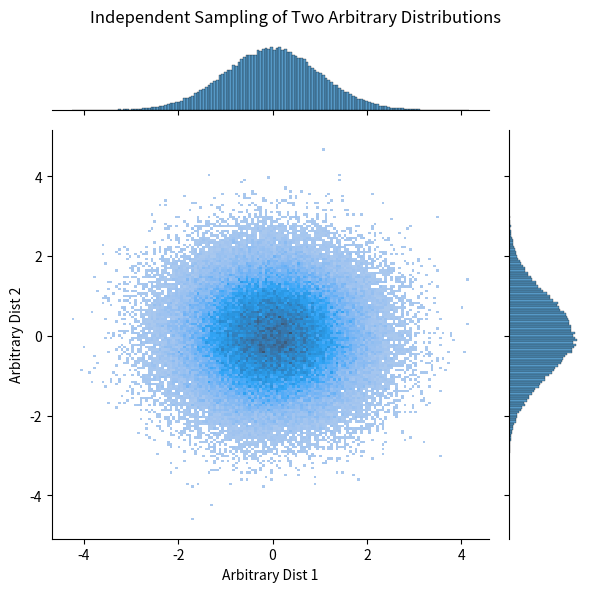
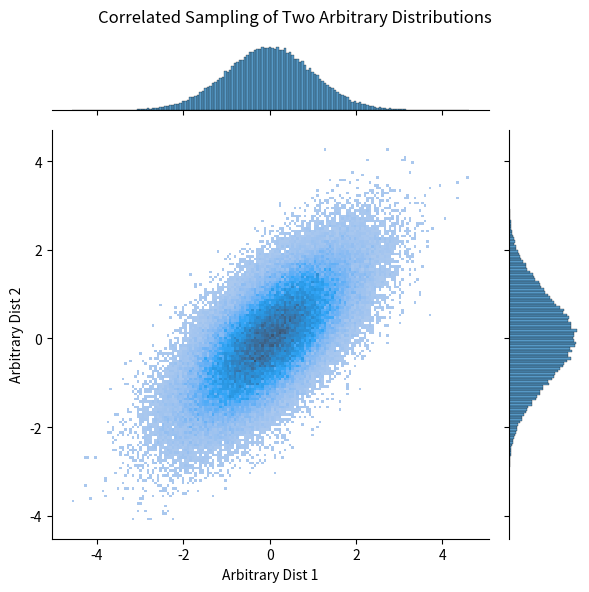

The matplotlib source for these figures, in order:
import matplotlib.pyplot as plt
import seaborn as sns
from scipy import stats
import numpy as np

"""
# From arbitrary to Uniform
x = stats.beta.rvs(a=10, b=3, size=1000)
x_prime = stats.beta.cdf(x, a=10, b=3)
h = sns.jointplot(x, x_prime)
h.set_axis_labels("original dist", 'uniform dist', fontsize=16)
plt.tight_layout()
plt.show()

# Go From Uniform to Gaussian
x = stats.uniform.rvs(loc=0, scale=1, size=1000)
x_trans = stats.norm.ppf(x, loc=0, scale=1)
h = sns.jointplot(x, x_trans)
h.set_axis_labels("uniform dist", 'gaussian dist', fontsize=16)
plt.tight_layout()
plt.show()

# So go from Arbitrary to Gaussian
x = stats.beta.rvs(a=10, b=3, size=1000)
x_inter = stats.beta.cdf(x, a=10, b=3)
x_prime = stats.norm.ppf(x_inter, loc=0, scale=1)
h = sns.jointplot(x, x_prime)
h.set_axis_labels("Arbitrary Dist", "Uniform Gaussian Transformation", fontsize=16)
plt.tight_layout()
plt.show()

# Or from Gaussian to Arbitrary
x = stats.norm.rvs(loc=0, scale=1, size=100000)
x_inter = stats.norm.cdf(x, loc=0, scale=1)
x_prime = stats.beta.ppf(x_inter, a=10, b=3)
h = sns.jointplot(x, x_prime)
h.set_axis_labels("Uniform Gaussian", "Arbitrary Distribution transformation", fontsize=16)
plt.tight_layout()
"""

cov = np.array([[1, 0.6923], [0.6923, 1]])
mvnorm = stats.multivariate_normal(mean=[0, 0], cov=cov)
samples = mvnorm.rvs(size=100000)
# sns.jointplot(x=samples[:, 0], y=samples[:, 1], kind='hist')
# print('correlation matrix of generated samples')
# print(np.corrcoef(samples, rowvar=False))
print('desired correlation matrix')
print(np.round(cov, 4))

# compare to the a non-corrleated sampling
noncorr_samples = stats.norm.rvs(loc=0, scale=1, size=(100000, 2))  # stats.beta.rvs(a=10, b=3, size=(100000, 2))
print('correlation matrix of independent samples')
print(np.round(np.corrcoef(noncorr_samples, rowvar=False), 4))
plot = sns.jointplot(x=noncorr_samples[:, 0], y=noncorr_samples[:, 1], kind='hist')
plot.set_axis_labels('Arbitrary Dist 1', 'Arbitrary Dist 2')
plt.suptitle("Independent Sampling of Two Arbitrary Distributions")
plt.tight_layout()

# calculate some correlated samples using a gaussian copula
corr_samples = np.zeros_like(samples)
for i in range(samples.shape[1]):
    x = samples[:, i]
    x_inter = stats.norm.cdf(x, loc=0, scale=1)
    x_prime = stats.norm.ppf(x_inter, loc=0, scale=1)  # stats.beta.ppf(x_inter, a=10, b=3)
    corr_samples[:, i] = x_prime

print('correlation matrix of transformed samples')
print(np.round(np.corrcoef(corr_samples, rowvar=False), 4))
plot = sns.jointplot(x=corr_samples[:, 0], y=corr_samples[:, 1], kind='hist')
plot.set_axis_labels('Arbitrary Dist 1', 'Arbitrary Dist 2')
plt.suptitle("Correlated Sampling of Two Arbitrary Distributions")
plt.tight_layout()
plt.show()
